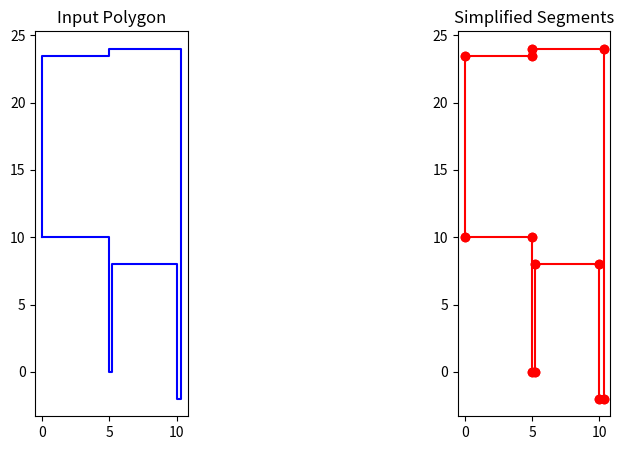

This figure's Python source:
import random
import matplotlib.pyplot as plt

def generate_polygon_with_holes(grid_size=10, num_notches=5):
    vertices = []
    
    # Start at a random position
    x, y = random.randint(0, grid_size), random.randint(0, grid_size)
    vertices.append((x, y))
    
    # Create outer boundary
    for _ in range(grid_size * 2):
        direction = random.choice(['horizontal', 'vertical'])
        step = random.randint(1, 3)
        if direction == 'horizontal':
            x = (x + step) % grid_size
        else:
            y = (y + step) % grid_size
        vertices.append((x, y))

    # Create notches
    for _ in range(num_notches):
        notch_x, notch_y = random.randint(1, grid_size - 1), random.randint(1, grid_size - 1)
        vertices.append((notch_x, notch_y))
        vertices.append((notch_x, notch_y + random.randint(1, 3)))
        vertices.append((notch_x + random.randint(1, 3), notch_y + random.randint(1, 3)))
        vertices.append((notch_x + random.randint(1, 3), notch_y))

    # Ensure the polygon is closed
    vertices.append(vertices[0])
    
    return vertices

def simplify_polygon(vertices):
    simplified_vertices = [vertices[0]]
    
    for i in range(1, len(vertices) - 1):
        prev_vertex = vertices[i - 1]
        current_vertex = vertices[i]
        next_vertex = vertices[i + 1]
        
        if (prev_vertex[0] == current_vertex[0] == next_vertex[0]) or (prev_vertex[1] == current_vertex[1] == next_vertex[1]):
            continue
        else:
            simplified_vertices.append(current_vertex)
    
    simplified_vertices.append(vertices[-1])
    
    return simplified_vertices

def vertices_to_segments(vertices):
    segments = []
    for i in range(len(vertices) - 1):
        segments.append((vertices[i], vertices[i + 1]))
    return segments

def plot_polygon(vertices, color='blue'):
    x = [v[0] for v in vertices]
    y = [v[1] for v in vertices]
    x.append(vertices[0][0])
    y.append(vertices[0][1])
    plt.plot(x, y, color=color)

def plot_segments(segments, color='red'):
    for segment in segments:
        x = [segment[0][0], segment[1][0]]
        y = [segment[0][1], segment[1][1]]
        plt.plot(x, y, color=color, marker='o')

# 生成复杂的多边形
polygon_vertices = generate_polygon_with_holes(grid_size=10, num_notches=5)
polygon_vertices = [(0,10),(5,10),(5,0),(5.2,0),(5.2,8),(10,8),(10,-2),(10.3,-2),(10.3,3),(10.3,24),(5,24),(5,23.5),(0,23.5),(0,10)]
simplified_vertices = simplify_polygon(polygon_vertices)
segments = vertices_to_segments(simplified_vertices)

print("Simplified Vertices:")
for vertex in simplified_vertices:
    print(vertex)

print("\nSegments:")
for segment in segments:
    print(segment)

# 作图展示
plt.figure(figsize=(10, 5))

# 输入的polygon
plt.subplot(1, 2, 1)
plot_polygon(polygon_vertices, color='blue')
plt.title("Input Polygon")
plt.gca().set_aspect('equal', adjustable='box')

# 输出的线段
plt.subplot(1, 2, 2)
plot_segments(segments, color='red')
plt.title("Simplified Segments")
plt.gca().set_aspect('equal', adjustable='box')

plt.show()
